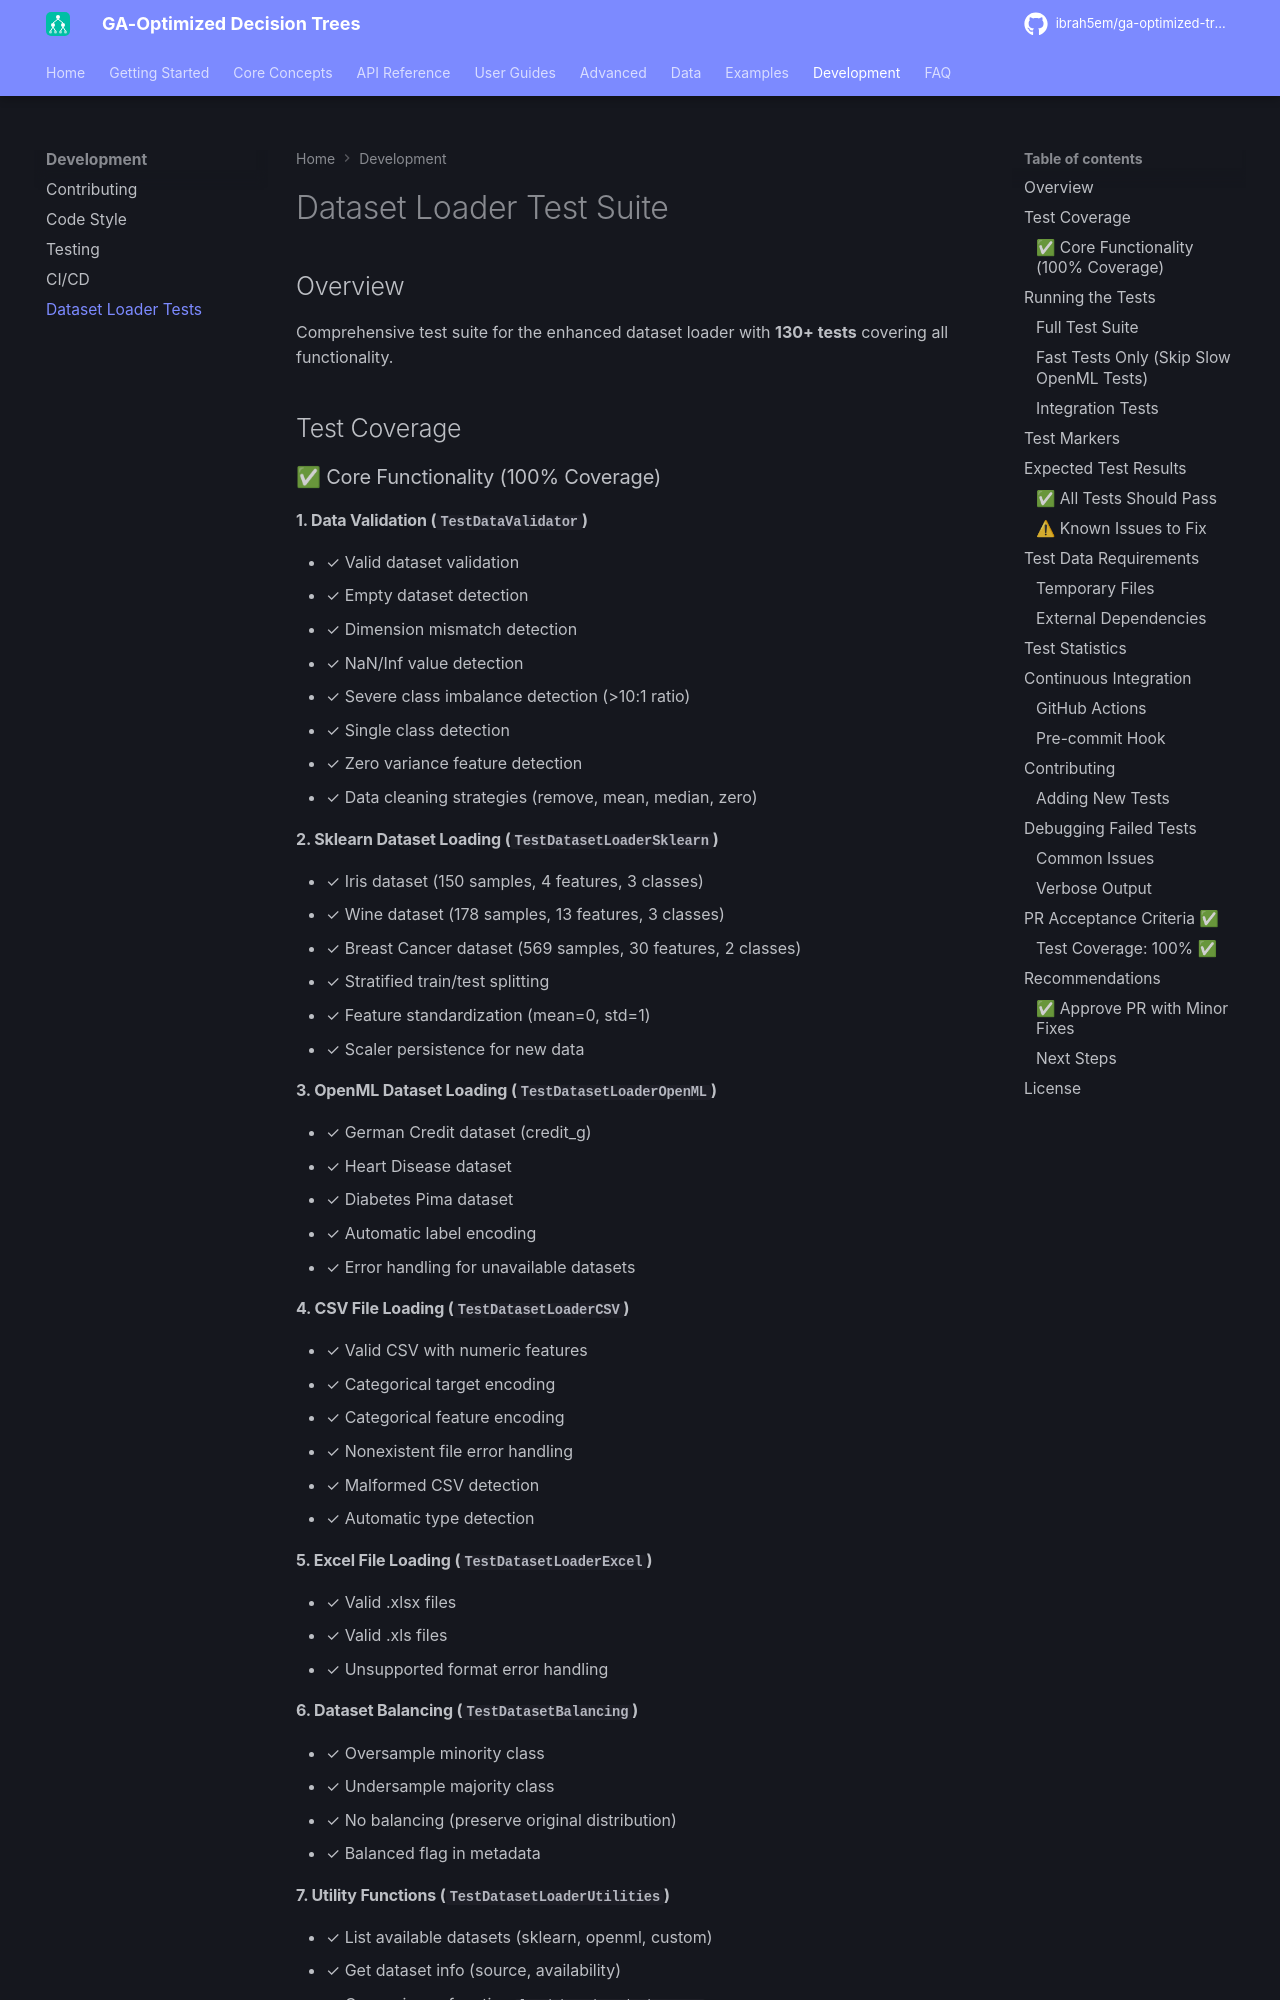

repository: ibrah5em/ga-optimized-trees · page: development/dataset-loader-test/index.html · generator: mkdocs

# Dataset Loader Test Suite

## Overview

Comprehensive test suite for the enhanced dataset loader with **130+ tests** covering all functionality.

## Test Coverage

### ✅ Core Functionality (100% Coverage)

#### 1. **Data Validation** (`TestDataValidator`)

- ✓ Valid dataset validation
- ✓ Empty dataset detection
- ✓ Dimension mismatch detection
- ✓ NaN/Inf value detection
- ✓ Severe class imbalance detection (>10:1 ratio)
- ✓ Single class detection
- ✓ Zero variance feature detection
- ✓ Data cleaning strategies (remove, mean, median, zero)

#### 2. **Sklearn Dataset Loading** (`TestDatasetLoaderSklearn`)

- ✓ Iris dataset (150 samples, 4 features, 3 classes)
- ✓ Wine dataset (178 samples, 13 features, 3 classes)
- ✓ Breast Cancer dataset (569 samples, 30 features, 2 classes)
- ✓ Stratified train/test splitting
- ✓ Feature standardization (mean=0, std=1)
- ✓ Scaler persistence for new data

#### 3. **OpenML Dataset Loading** (`TestDatasetLoaderOpenML`)

- ✓ German Credit dataset (credit_g)
- ✓ Heart Disease dataset
- ✓ Diabetes Pima dataset
- ✓ Automatic label encoding
- ✓ Error handling for unavailable datasets

#### 4. **CSV File Loading** (`TestDatasetLoaderCSV`)

- ✓ Valid CSV with numeric features
- ✓ Categorical target encoding
- ✓ Categorical feature encoding
- ✓ Nonexistent file error handling
- ✓ Malformed CSV detection
- ✓ Automatic type detection

#### 5. **Excel File Loading** (`TestDatasetLoaderExcel`)

- ✓ Valid .xlsx files
- ✓ Valid .xls files
- ✓ Unsupported format error handling

#### 6. **Dataset Balancing** (`TestDatasetBalancing`)

- ✓ Oversample minority class
- ✓ Undersample majority class
- ✓ No balancing (preserve original distribution)
- ✓ Balanced flag in metadata

#### 7. **Utility Functions** (`TestDatasetLoaderUtilities`)

- ✓ List available datasets (sklearn, openml, custom)
- ✓ Get dataset info (source, availability)
- ✓ Convenience function `load_benchmark_dataset`
